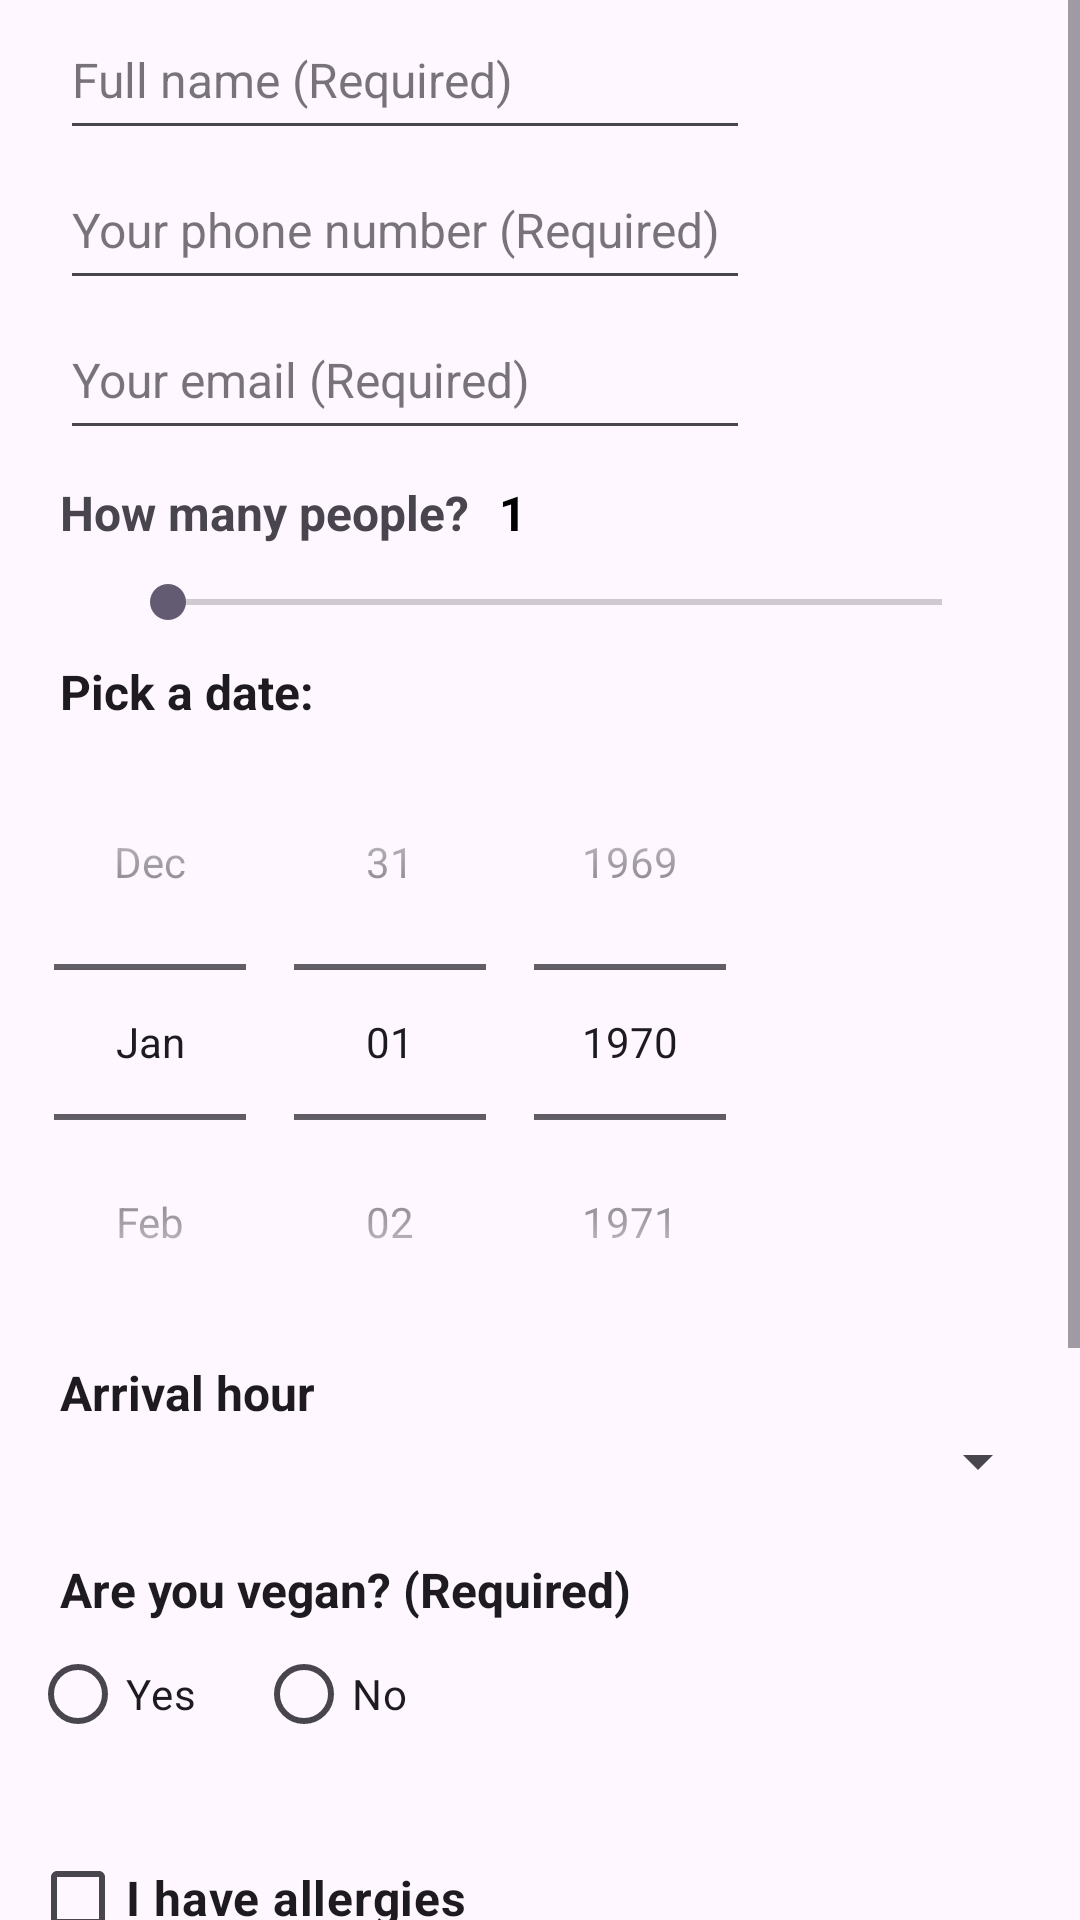

Here is an Android app screen rendered from its layout file. Give the layout XML and the strings, colors and styles it references.
<!-- AndroidManifest.xml: application theme Theme.SushiRestaurant -->
<!-- res/layout/dialog_reservation.xml -->
<?xml version="1.0" encoding="utf-8"?>
<ScrollView xmlns:android="http://schemas.android.com/apk/res/android"
    xmlns:tools="http://schemas.android.com/tools"
    android:id="@+id/root_scroll_view"
    android:orientation="vertical"
    android:layout_width="match_parent"
    android:layout_height="match_parent">

    <LinearLayout
        android:layout_width="match_parent"
        android:layout_height="wrap_content"
        android:orientation="vertical">

        <LinearLayout
            android:id="@+id/name_container"
            android:layout_width="match_parent"
            android:layout_height="wrap_content"
            android:orientation="vertical"
            android:layout_marginEnd="5dp">

            <EditText
                android:id="@+id/full_name"
                style="@style/Widget.MaterialComponents.TextInputLayout.OutlinedBox.ExposedDropdownMenu"
                android:layout_width="230dp"
                android:layout_height="50dp"
                android:layout_marginHorizontal="20dp"
                android:hint="@string/full_name"
                android:textSize="16sp"/>

            <TextView
                android:id="@+id/full_name_error"
                android:layout_width="wrap_content"
                android:layout_height="wrap_content"
                android:layout_marginBottom="5dp"
                android:text="@string/name_error_message"
                android:textAlignment="center"
                android:layout_marginHorizontal="25dp"
                android:textColor="@android:color/holo_red_dark"
                android:visibility="gone" />

        </LinearLayout>

        <LinearLayout
            android:id="@+id/phone_number_container"
            android:layout_width="match_parent"
            android:layout_height="wrap_content"
            android:orientation="vertical">

            <EditText
                android:id="@+id/phone_number"
                style="@style/Widget.MaterialComponents.TextInputLayout.OutlinedBox.ExposedDropdownMenu"
                android:layout_width="230dp"
                android:layout_height="50dp"
                android:layout_marginHorizontal="20dp"
                android:hint="@string/your_phone_number"
                android:textSize="16sp"
                android:inputType="number"/>

            <TextView
                android:id="@+id/phone_number_error"
                android:layout_width="match_parent"
                android:layout_height="wrap_content"
                android:textColor="@android:color/holo_red_dark"
                android:text="@string/phone_number_error_message"
                android:layout_marginBottom="5dp"
                android:layout_gravity="center"
                android:layout_marginHorizontal="25dp"
                android:visibility="gone" />

        </LinearLayout>

        <LinearLayout
            android:id="@+id/mail_container"
            android:layout_width="wrap_content"
            android:layout_height="wrap_content"
            android:orientation="vertical">

            <EditText
                android:id="@+id/email"
                style="@style/Widget.MaterialComponents.TextInputLayout.OutlinedBox.ExposedDropdownMenu"
                android:layout_width="230dp"
                android:layout_height="50dp"
                android:layout_marginHorizontal="20dp"
                android:hint="@string/your_email"
                android:textSize="16sp"/>

            <TextView
                android:id="@+id/mail_error"
                android:layout_width="wrap_content"
                android:layout_height="wrap_content"
                android:textColor="@android:color/holo_red_dark"
                android:text="@string/mail_error_message"
                android:layout_marginBottom="5dp"
                android:textAlignment="center"
                android:layout_marginHorizontal="25dp"
                android:visibility="gone"/>

        </LinearLayout>

        <LinearLayout
            android:layout_width="match_parent"
            android:layout_height="wrap_content"
            android:orientation="horizontal"
            android:layout_marginHorizontal="20dp"
            android:layout_marginTop="10dp">

            <TextView
                android:id="@+id/num_people_question"
                android:layout_width="wrap_content"
                android:layout_height="wrap_content"
                android:text="@string/how_many_people"
                android:textSize="16sp"
                android:textStyle="bold" />

            <TextView
                android:id="@+id/num_people_text_view"
                android:layout_width="wrap_content"
                android:layout_height="wrap_content"
                android:text="1"
                android:textSize="16sp"
                android:layout_marginStart="10dp"
                android:textColor="@color/black"
                android:textStyle="bold" />
        </LinearLayout>

        <SeekBar
            android:id="@+id/num_people_seek_bar"
            android:layout_width="match_parent"
            android:layout_height="wrap_content"
            android:layout_marginTop="10dp"
            android:layout_marginLeft="40dp"
            android:layout_marginRight="30dp"
            android:max="15"/>

        <TextView
            android:id="@+id/date_picker_text"
            style="@style/Widget.MaterialComponents.TextInputLayout.OutlinedBox.ExposedDropdownMenu"
            android:layout_width="209dp"
            android:layout_height="wrap_content"
            android:layout_marginHorizontal="20dp"
            android:layout_marginTop="10dp"
            android:text="@string/pick_a_date"
            android:textSize="16sp"
            android:textStyle="bold" />

        <DatePicker
            android:id="@+id/date_picker"
            android:layout_width="wrap_content"
            android:layout_height="wrap_content"
            android:calendarViewShown="false"
            android:datePickerMode="spinner"
            android:layout_marginLeft="10dp"
            android:layout_marginRight="10dp" />

        <TextView
            android:id="@+id/hour"
            style="@style/Widget.MaterialComponents.TextInputLayout.OutlinedBox.ExposedDropdownMenu"
            android:layout_width="209dp"
            android:layout_height="wrap_content"
            android:layout_marginHorizontal="20dp"
            android:text="@string/arrival_hour"
            android:textSize="16sp"
            android:textStyle="bold" />

        <Spinner
            android:id="@+id/hours_spinner"
            android:layout_width="match_parent"
            android:layout_height="wrap_content"
            android:layout_marginLeft="10dp"
            android:layout_marginRight="10dp"
            android:layout_marginBottom="20dp"/>

        <TextView
            android:id="@+id/vegan"
            style="@style/Widget.MaterialComponents.TextInputLayout.OutlinedBox.ExposedDropdownMenu"
            android:layout_width="209dp"
            android:layout_height="wrap_content"
            android:layout_marginHorizontal="20dp"
            android:text="@string/vegan"
            android:textSize="16sp"
            android:textStyle="bold" />

        <RadioGroup
            android:layout_width="match_parent"
            android:layout_height="wrap_content"
            android:orientation="horizontal"
            android:layout_marginLeft="10dp"
            android:layout_marginRight="10dp"
            android:layout_marginBottom="20dp">

            <RadioButton android:id="@+id/vegan_yes_answer"
                android:layout_width="wrap_content"
                android:layout_height="wrap_content"
                android:text="@string/yes"
                android:layout_marginEnd="10dp"/>

            <RadioButton android:id="@+id/vegan_no_answer"
                android:layout_width="wrap_content"
                android:layout_height="wrap_content"
                android:text="@string/no"
                android:layout_marginStart="10dp"/>

        </RadioGroup>

        <CheckBox
            android:id="@+id/allergy_checkbox"
            android:layout_width="wrap_content"
            android:layout_height="wrap_content"
            android:layout_marginLeft="10dp"
            android:layout_marginRight="10dp"
            android:text="@string/allergies_question"
            android:textSize="16sp"
            android:textStyle="bold" />

        <EditText
            android:id="@+id/allergy_description"
            style="@style/Widget.MaterialComponents.TextInputLayout.OutlinedBox.ExposedDropdownMenu"
            android:layout_width="230dp"
            android:layout_height="50dp"
            android:layout_marginHorizontal="20dp"
            android:hint="@string/allergies_description"
            android:textSize="16sp"
            android:layout_marginBottom="5dp"
            android:visibility="gone" />

        <TextView
            android:id="@+id/payment"
            style="@style/Widget.MaterialComponents.TextInputLayout.OutlinedBox.ExposedDropdownMenu"
            android:layout_width="250dp"
            android:layout_height="wrap_content"
            android:layout_marginHorizontal="20dp"
            android:layout_marginTop="10dp"
            android:text="@string/payment_method"
            android:textSize="16sp"
            android:textStyle="bold" />

        <RadioGroup
            android:layout_width="match_parent"
            android:layout_height="wrap_content"
            android:orientation="horizontal"
            android:layout_marginLeft="10dp"
            android:layout_marginRight="10dp"
            android:layout_marginBottom="20dp">

            <RadioButton android:id="@+id/cash"
                android:layout_width="wrap_content"
                android:layout_height="wrap_content"
                android:text="@string/cash"
                android:layout_marginEnd="10dp"/>

            <RadioButton android:id="@+id/credit_card"
                android:layout_width="wrap_content"
                android:layout_height="wrap_content"
                android:text="@string/credit_card"
                android:layout_marginStart="10dp"/>

            <RadioButton android:id="@+id/buyme"
                android:layout_width="wrap_content"
                android:layout_height="wrap_content"
                android:text="@string/buyme"
                android:layout_marginStart="10dp"/>

        </RadioGroup>

        <androidx.appcompat.widget.SwitchCompat
            android:id="@+id/subscribe_switch"
            android:layout_width="wrap_content"
            android:layout_height="wrap_content"
            android:text="@string/subscribe_switch"
            android:layout_marginLeft="10dp"
            android:layout_marginRight="10dp"
            tools:ignore="UseSwitchCompatOrMaterialXml"
            android:textSize="16sp"
            android:textStyle="bold"/>


        <LinearLayout
            android:layout_width="match_parent"
            android:layout_height="wrap_content"
            android:orientation="horizontal"
            android:gravity="center_horizontal">

            <Button
                android:id="@+id/cancel_button"
                android:layout_width="100dp"
                android:layout_height="wrap_content"
                android:text="@string/cancel"
                android:textSize="16sp"
                android:layout_margin="20dp"
                android:backgroundTint="@color/red"/>

            <Button
                android:id="@+id/submit_button"
                android:layout_width="100dp"
                android:layout_height="wrap_content"
                android:text="@string/submit"
                android:layout_margin="20dp"
                android:textSize="16sp"
                android:backgroundTint="@color/green"/>


        </LinearLayout>
    </LinearLayout>
</ScrollView>
<!-- resources referenced by this layout -->
<resources>
  <color name="black">#FF000000</color>
  <color name="green">#4CAF50</color>
  <color name="red">#D3EF1D1D</color>
  <string name="allergies_description">What is your allergy?</string>
  <string name="allergies_question">I have allergies</string>
  <string name="arrival_hour">Arrival hour </string>
  <string name="buyme">Buyme</string>
  <string name="cancel">Cancel</string>
  <string name="cash">Cash</string>
  <string name="credit_card">Credit Card</string>
  <string name="full_name">Full name (Required)</string>
  <string name="how_many_people">How many people?</string>
  <string name="mail_error_message">*invalid mail address</string>
  <string name="name_error_message">*invalid name</string>
  <string name="no">No</string>
  <string name="payment_method">Please choose your preferred method of payment (Required)</string>
  <string name="phone_number_error_message">*invalid phone number</string>
  <string name="pick_a_date">Pick a date: </string>
  <string name="submit">Submit</string>
  <string name="subscribe_switch">Subscribe to our Newsletter</string>
  <string name="vegan">Are you vegan? (Required)</string>
  <string name="yes">Yes</string>
  <string name="your_email">Your email (Required)</string>
  <string name="your_phone_number">Your phone number (Required)</string>
  <style name="Theme.SushiRestaurant" parent="Base.Theme.SushiRestaurant" />
  <style name="Base.Theme.SushiRestaurant" parent="Theme.Material3.DayNight.NoActionBar">
          
          
      </style>
</resources>
